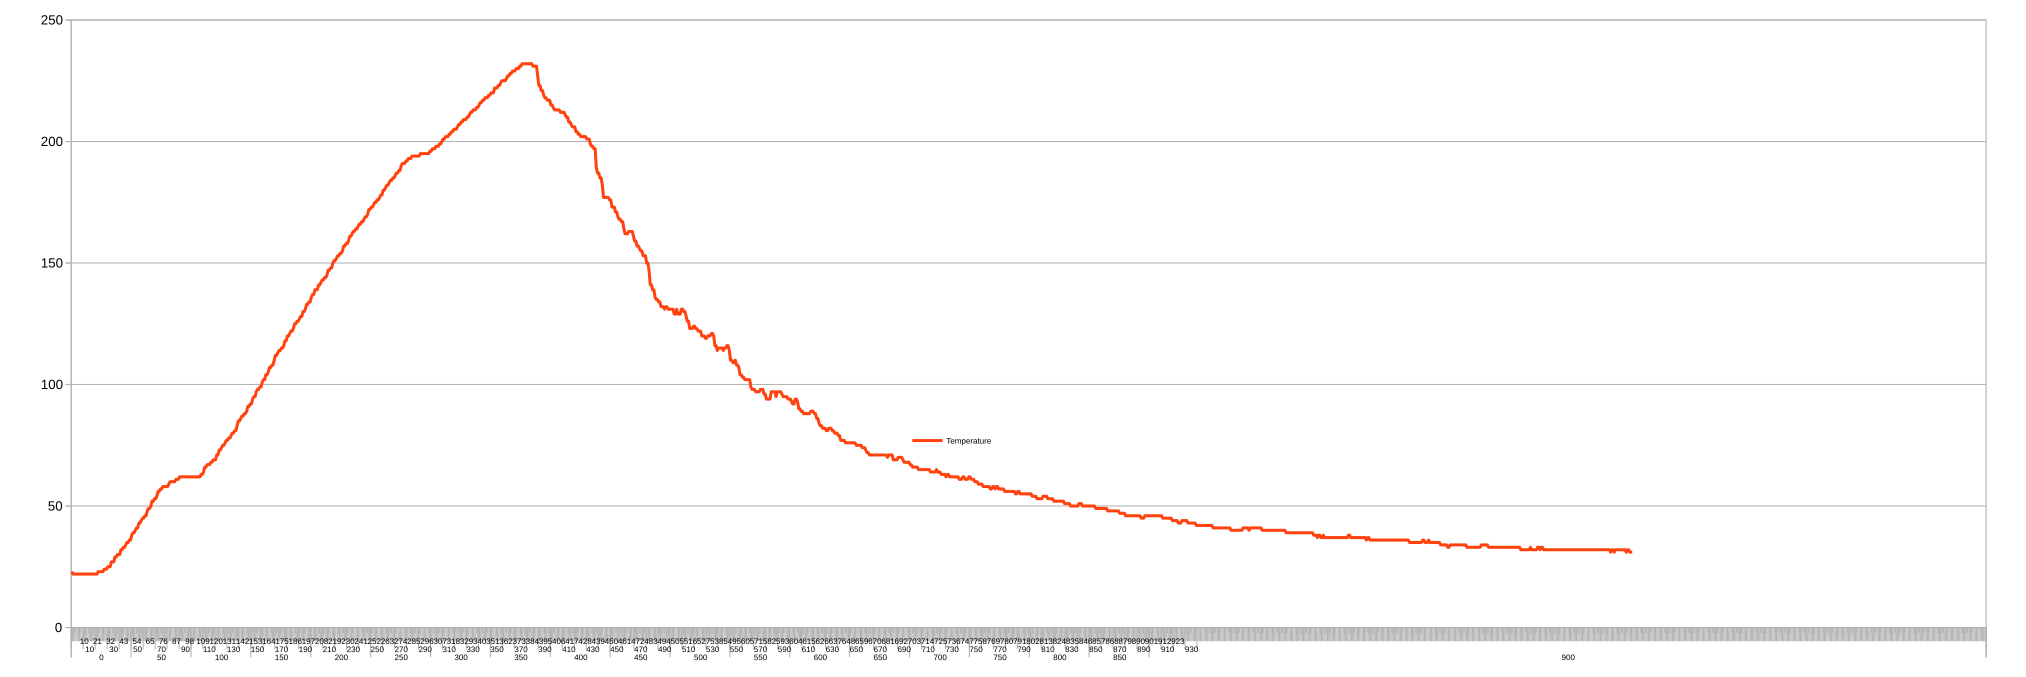

The data file committed next to this chart (first rows):
Temperature, Preheat, Heating, Cooling, Reached
---------------, ----------, ----------, ----------, ----------
, 23, No, No, No, No
, 22, No, No, No, No
, 22, No, No, No, No
, 22, No, No, No, No
, 22, No, No, No, No
, 22, No, No, No, No
, 22, No, No, No, No
, 22, No, No, No, No
, 22, No, No, No, No
, 22, No, No, No, No
, 22, No, No, No, No
, 22, No, No, No, Yes
, 22, No, No, No, Yes
, 22, No, No, No, No
, 22, No, No, No, No
, 22, No, Yes, No, No
, 22, No, Yes, No, No
, 22, No, Yes, No, No
, 22, No, Yes, No, No
, 22, No, Yes, No, No
, 22, No, Yes, No, No
, 22, No, Yes, No, No
, 23, No, Yes, No, No
, 23, No, Yes, No, No
, 23, No, Yes, No, No
, 23, No, Yes, No, No
, 23, No, Yes, No, No
, 24, No, Yes, No, No
, 24, No, Yes, No, No
, 24, No, Yes, No, No
, 25, No, Yes, No, No
, 25, No, Yes, No, No
, 25, No, Yes, No, No
, 27, No, Yes, No, No
, 27, No, Yes, No, No
, 27, No, Yes, No, No
, 29, No, Yes, No, No
, 29, No, Yes, No, No
, 30, No, Yes, No, No
, 30, No, Yes, No, No
, 30, No, Yes, No, No
, 32, No, Yes, No, No
, 32, No, Yes, No, No
, 33, No, Yes, No, No
, 33, No, Yes, No, No
, 34, No, Yes, No, No
, 35, No, Yes, No, No
, 35, No, Yes, No, No
, 36, No, Yes, No, No
, 36, No, Yes, No, No
, 38, No, Yes, No, No
, 39, No, Yes, No, No
, 39, No, Yes, No, No
, 40, No, Yes, No, No
, 41, No, Yes, No, No
, 41, No, Yes, No, No
, 43, No, Yes, No, No
, 43, No, Yes, No, No
, 44, No, Yes, No, No
... 1,245 more rows
